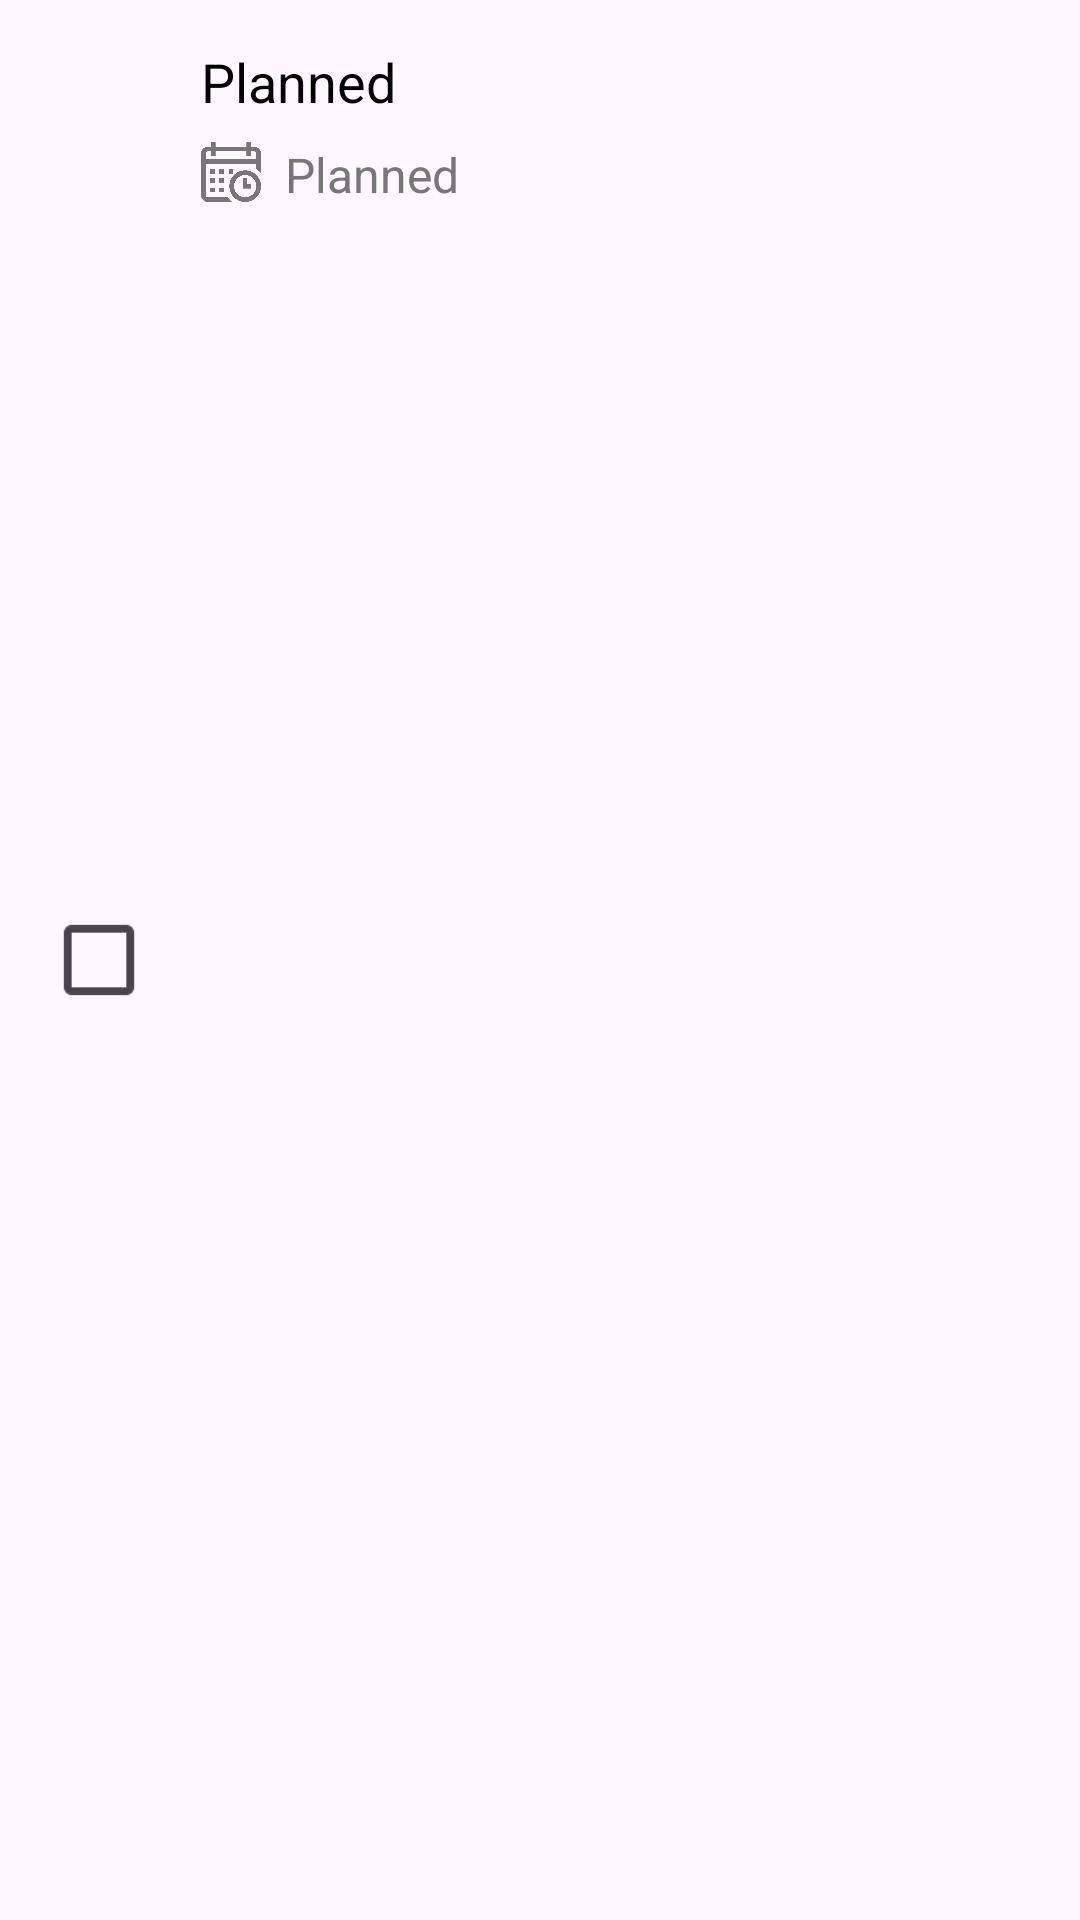

Reconstruct the res/layout file that produces this screen, plus the resources it refers to.
<!-- AndroidManifest.xml: application theme Theme.Pdmtg -->
<!-- res/layout/task_item.xml -->
<?xml version="1.0" encoding="utf-8"?>
<androidx.constraintlayout.widget.ConstraintLayout xmlns:android="http://schemas.android.com/apk/res/android"
    xmlns:app="http://schemas.android.com/apk/res-auto"
    android:layout_width="match_parent"
    android:layout_height="wrap_content"
    android:clickable="true"
    android:focusable="true"
    android:foreground="?android:attr/selectableItemBackground"
    android:minHeight="@dimen/homeButtonHeight"
    android:padding="@dimen/default_padding">

    <com.google.android.material.checkbox.MaterialCheckBox
        android:id="@+id/checkbox"
        app:layout_constraintBottom_toBottomOf="parent"
        app:layout_constraintStart_toStartOf="parent"
        app:layout_constraintTop_toTopOf="parent"
        android:scaleX="1.3"
        android:scaleY="1.3"
        android:layout_width="@dimen/checkbox_size"
        android:layout_height="@dimen/checkbox_size"
        android:contentDescription="@string/button" />

    <TextView
        android:id="@+id/taskName"
        android:layout_width="wrap_content"
        android:layout_height="wrap_content"
        android:layout_marginStart="@dimen/large_margin"
        android:layout_marginVertical="@dimen/default_margin"
        android:textColor="@color/black"
        android:text="@string/planned"
        android:textSize="@dimen/mainTextSize"
        app:layout_constraintBaseline_toBottomOf="parent"
        app:layout_constraintStart_toEndOf="@id/checkbox" />

    <ImageView
        android:id="@+id/calendarIcon"
        android:layout_width="@dimen/small_icon_size"
        android:layout_height="@dimen/small_icon_size"
        android:contentDescription="@string/button"
        android:src="@drawable/calendar_gray"
        android:layout_marginStart="@dimen/large_margin"
        android:layout_marginVertical="@dimen/default_margin"
        app:layout_constraintBaseline_toBottomOf="parent"
        app:layout_constraintStart_toEndOf="@id/checkbox"
        app:layout_constraintTop_toBottomOf="@id/taskName" />

    <TextView
        android:id="@+id/taskDueDate"
        android:layout_width="wrap_content"
        android:layout_height="wrap_content"
        android:layout_marginStart="@dimen/default_margin"
        android:layout_marginVertical="@dimen/default_margin"
        android:text="@string/planned"
        android:textColor="@color/dark_gray"
        android:textSize="@dimen/smallerTextSize"
        app:layout_constraintBaseline_toBottomOf="parent"
        app:layout_constraintStart_toEndOf="@id/calendarIcon"
        app:layout_constraintTop_toBottomOf="@id/taskName" />

</androidx.constraintlayout.widget.ConstraintLayout>
<!-- resources referenced by this layout -->
<resources>
  <color name="black">#FF000000</color>
  <color name="dark_gray">#777777</color>
  <dimen name="checkbox_size">36dp</dimen>
  <dimen name="default_margin">8dp</dimen>
  <dimen name="default_padding">15dp</dimen>
  <dimen name="homeButtonHeight">20dp</dimen>
  <dimen name="large_margin">16dp</dimen>
  <dimen name="mainTextSize">18sp</dimen>
  <dimen name="small_icon_size">20dp</dimen>
  <dimen name="smallerTextSize">16sp</dimen>
  <!-- drawable calendar_gray: png bitmap (drawable, 16002 bytes) -->
  <string name="button">button</string>
  <string name="planned">Planned</string>
  <style name="Theme.Pdmtg" parent="Base.Theme.Pdmtg" />
  <style name="Base.Theme.Pdmtg" parent="Theme.Material3.DayNight.NoActionBar">
          
          <item name="colorPrimary">@color/appColor</item>
      </style>
  <color name="appColor">#375EC8</color>
</resources>
